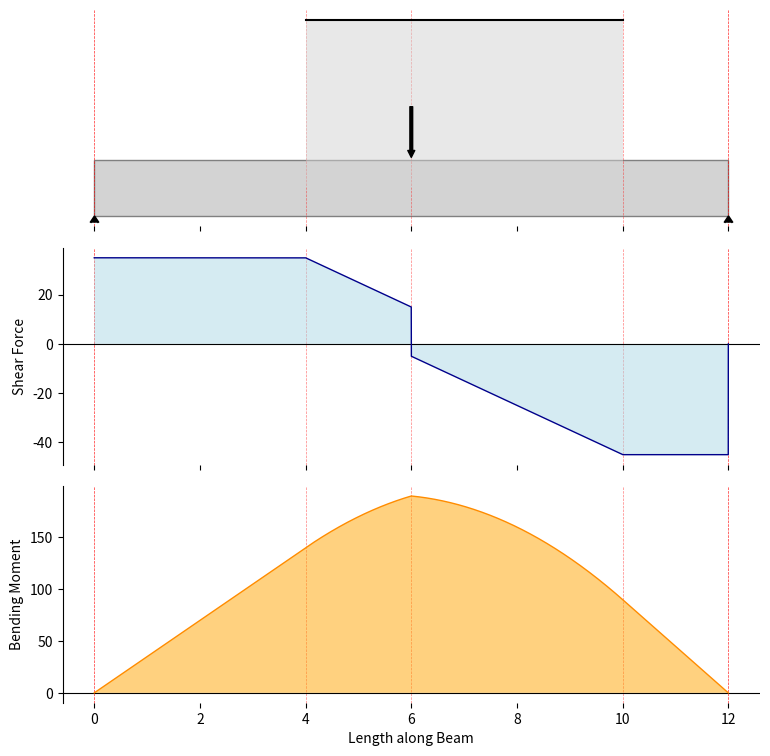

This chart was generated by the following Python code:
from collections import namedtuple
import numpy as np
import matplotlib.pyplot as plt
from matplotlib.patches import Rectangle
from sympy import integrate, lambdify, Piecewise, sympify
from sympy.abc import x

class PointLoad(namedtuple("PointLoad", "force, location")):
    """
    Example:
    PointLoad(-20, 6)
    20 units of force downwards, 6 units of length from the left
    """

class DistributedLoad(namedtuple("DistributedLoad", "expr, domain")):
    """
    Example:
    DistributedLoad('3+2*x', (0, 6))
    3 units of force upward plus 2 units for every unit of length to the right of 0
    Distributed from zero to 6 units length
    """

class Beam:
    """
    Object initialized by user, with beam length as argument.
    """
    def __init__(self, x_end):
        self._beam_start = 0
        self._beam_end = x_end
        self._first_support = 0
        self._second_support = x_end
        self._loads = []
        self._forces_from_dist_loads = []
        self._shear_forces = []
        self._bending_moments = []
        self._reaction_forces = ()
        
    @property
    def beam_length(self):
        """How long the beam is. Must be a positive value."""
        return self._beam_end - self._beam_start
    
    @beam_length.setter
    def beam_length(self, length: float):
        if length > 0:
            self._beam_end = length
        elif length <= 0:
            raise ValueError("Beam length must be positive.")

    @property
    def first_support(self):
        """Position from the left end of the first support."""
        return self._first_support

    @first_support.setter
    def first_support(self, pos: float):
        if self._beam_start <= pos <= self._beam_end:
            self._first_support = pos
        else:
            raise ValueError("The support must be on the interval [0, x_end].")

    @property
    def second_support(self):
        """Position from the left end of the second support."""
        return self._second_support

    @second_support.setter
    def second_support(self, pos: float):
        if self._beam_start <= pos <= self._beam_end:
            self._second_support = pos
        else:
            raise ValueError("The support must be on the interval [0, x_end].")

    def add_loads(self, loads: list):
        for load in loads:
            if isinstance(load, (PointLoad, DistributedLoad)):
                self._loads.append(load)
            else:
                raise TypeError("The load must be a PointLoad or DistributedLoad object.")
        self._update_loads()
    
    def _update_loads(self):
        self._forces_from_dist_loads = [self._convert_dist_to_force(f) for f in self._distributed_loads()]
        self._reaction_forces = self.solve_supports()
        first_support_load = PointLoad(self._reaction_forces[0], self._first_support)
        second_support_load = PointLoad(self._reaction_forces[1], self._second_support)
        # Add shear forces from loads
        self._shear_forces = [integrate(load, (x, self._beam_start, x)) for load in self._forces_from_dist_loads]
        self._shear_forces.extend(self._effort_from_pointload(f) for f in self._point_loads())
        self._shear_forces.append(self._effort_from_pointload(first_support_load))
        self._shear_forces.append(self._effort_from_pointload(second_support_load))
        # Add bending moments from shear forces
        self._bending_moments = [integrate(load, (x, self._beam_start, x)) for load in self._shear_forces]

    def solve_supports(self):
        F_tot = sum(integrate(load, (x, self._beam_start, self._beam_end)) for load in self._forces_from_dist_loads)
        F_tot += sum(f.force for f in self._point_loads())
        M_tot = sum(integrate(load * (x - self.first_support), (x, self._beam_start, self._beam_end)) for load in self._forces_from_dist_loads) + \
                         sum(f.force * (f.location - self._first_support) for f in self._point_loads())
        A = np.array([[1, 1], [0, self._second_support - self._first_support]], dtype='float')
        b = np.array([F_tot, M_tot], dtype='float')
        reaction_first_support, reaction_second_support = -np.linalg.solve(A,b)
        return reaction_first_support, reaction_second_support

    def _convert_dist_to_force(self, load: DistributedLoad):
        expression, domain = load
        x_0, x_f = domain
        expr = sympify(expression).subs(x, x - x_0)
        return Piecewise((0, x < x_0), (0, x > x_f), (expression, True))

    def _effort_from_pointload(self, load: PointLoad):
        value, location = load
        return Piecewise((0, x < location), (value, True))

    def _point_loads(self):
        for f in self._loads:
            if isinstance(f, PointLoad):
                yield f

    def _distributed_loads(self):
        for f in self._loads:
            if isinstance(f, DistributedLoad):
                yield f
    
    def draw_diagram(self):
        L = self.beam_length
        # Create figure and format
        fig, ax = plt.subplots(3,1, figsize=[9,9], dpi=300, sharex=True);
        plt.subplots_adjust(hspace = 0.1);
        for position in ['top','bottom','right']:
            for j in ax:
                j.spines[position].set_visible(False)
        ax[0].spines['left'].set_visible(False)
        # Draw horizontal axes
        ax[1].axhline(linewidth=0.8,color='k')
        ax[2].axhline(linewidth=0.8,color='k')
        # Draw beam on first subplot
        ax[0].set_yticks([]);
        ax[0].add_patch(Rectangle((0,-L/6), L, L/3, facecolor='lightgray', edgecolor='gray', zorder=0))
        # Label plots
        ax[1].set_ylabel('Shear Force')
        ax[2].set_ylabel('Bending Moment')
        ax[2].set_xlabel('Length along Beam')
        # Draw reference lines
        reference_points = [self.first_support, self.second_support, 0, self._beam_end]
        for load in self._loads:
            if isinstance(load, PointLoad):
                reference_points.append(load.location)
            elif isinstance(load, DistributedLoad):
                reference_points.append(load.domain[0])
                reference_points.append(load.domain[1])
        for point in reference_points:
            for a in ax:
                a.axvline(point,c="red",alpha=0.5,linewidth=0.5,zorder=0,clip_on=False,linestyle='--')
        
        # Draw supports under beam
        for support in [self._first_support, self._second_support]:
            ax[0].scatter(support, -L/6, marker=6, color='k')
        
        # Draw loads on beam
        for load in self._loads:
            if isinstance(load, PointLoad):
                if load.force < 0:
                    ax[0].scatter(load.location, 4.5 + L/6, s=0)
                    ax[0].annotate("",
                        xy=(load.location, L/6), xycoords='data',
                        xytext=(load.location, 4 + L/6), textcoords='data',
                        arrowprops=dict(arrowstyle="Simple", fc='k', ec='k'),
                        ha='center')
                else:
                    ax[0].scatter(load.location, -(4.5 + L/6), s=0)
                    ax[0].annotate("",
                        xy=(load.location, -L/6), xycoords='data',
                        xytext=(load.location, -(4 + L/6)), textcoords='data',
                        arrowprops=dict(arrowstyle="Simple", fc='k', ec='k'),
                        ha='center')
            elif isinstance(load, DistributedLoad):
                lam_x = lambdify(x, load.expr, modules=['numpy'])
                x_vals = np.linspace(0, load.domain[1] - load.domain[0], 100)
                y_vals = lam_x(x_vals)
                if type(y_vals)==int:
                    y_vals = 100 * [y_vals]
                ax[0].plot(x_vals + load.domain[0], L/6 + np.negative(y_vals), color='k')
                ax[0].fill_between(x_vals + load.domain[0], L/6 + np.negative(y_vals), fc='lightgray', alpha=0.5, zorder=0)
        
        # Plot shear force and bending moment diagram
        x_val = np.linspace(0, self._beam_end,10000)
        lam_func = lambdify(x, sum(beam._shear_forces),'numpy')
        y_val = np.array([lam_func(t) for t in x_val])
        ax[1].plot(x_val, y_val, color='darkblue', linewidth=1)
        ax[1].fill_between(x_val, y_val, fc='lightblue', alpha=0.5, zorder=0)
        
        # Plot bending moment diagram
        lam_func = lambdify(x, sum(beam._bending_moments), 'numpy')
        y_val = np.array([lam_func(t) for t in x_val])
        ax[2].plot(x_val, y_val, color='darkorange', linewidth=1)
        ax[2].fill_between(x_val, y_val, fc='orange', alpha=0.5, zorder=0)

# Initialize a Beam object with length 12
beam = Beam(12)
# Specify the locations of the two supports (arbitrarily pinned or roller)
beam.first_support = 0
beam.second_support = 12
# Add list of external loads
external_loads = (PointLoad(-20, 6), # point load: 20 units of force downward, 6 units of length from left end
                  DistributedLoad(-10, (4,10)) # distributed load of magnitude 10 per unit length, direction downward, from position 4 to 10
                  )
beam.add_loads(external_loads)
# Output graphs and print important points
print('Reaction Force 1: ', beam._reaction_forces[0])
print('Reaction Force 2: ', beam._reaction_forces[1])
beam.draw_diagram()
